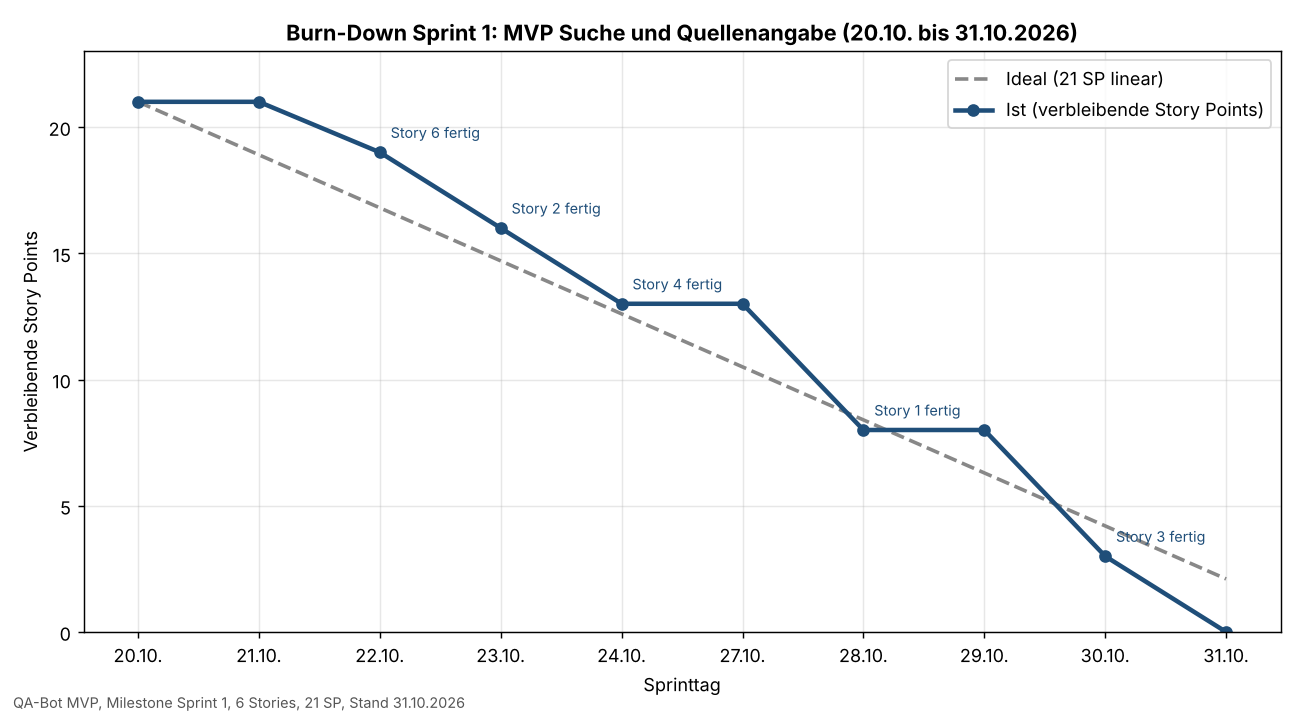

Data behind this chart, as committed beside it:
Tag, Datum, Ideal, Ist, Ereignis
0, 20.10., 21.0, 21, Sprintstart
1, 21.10., 18.9, 21, 
2, 22.10., 16.8, 19, Story 6 fertig
3, 23.10., 14.7, 16, Story 2 fertig
4, 24.10., 12.6, 13, Story 4 fertig
5, 27.10., 10.5, 13, 
6, 28.10., 8.4, 8, Story 1 fertig
7, 29.10., 6.3, 8, 
8, 30.10., 4.2, 3, Story 3 fertig
9, 31.10., 2.1, 0, Story 5 fertig / Sprintende
